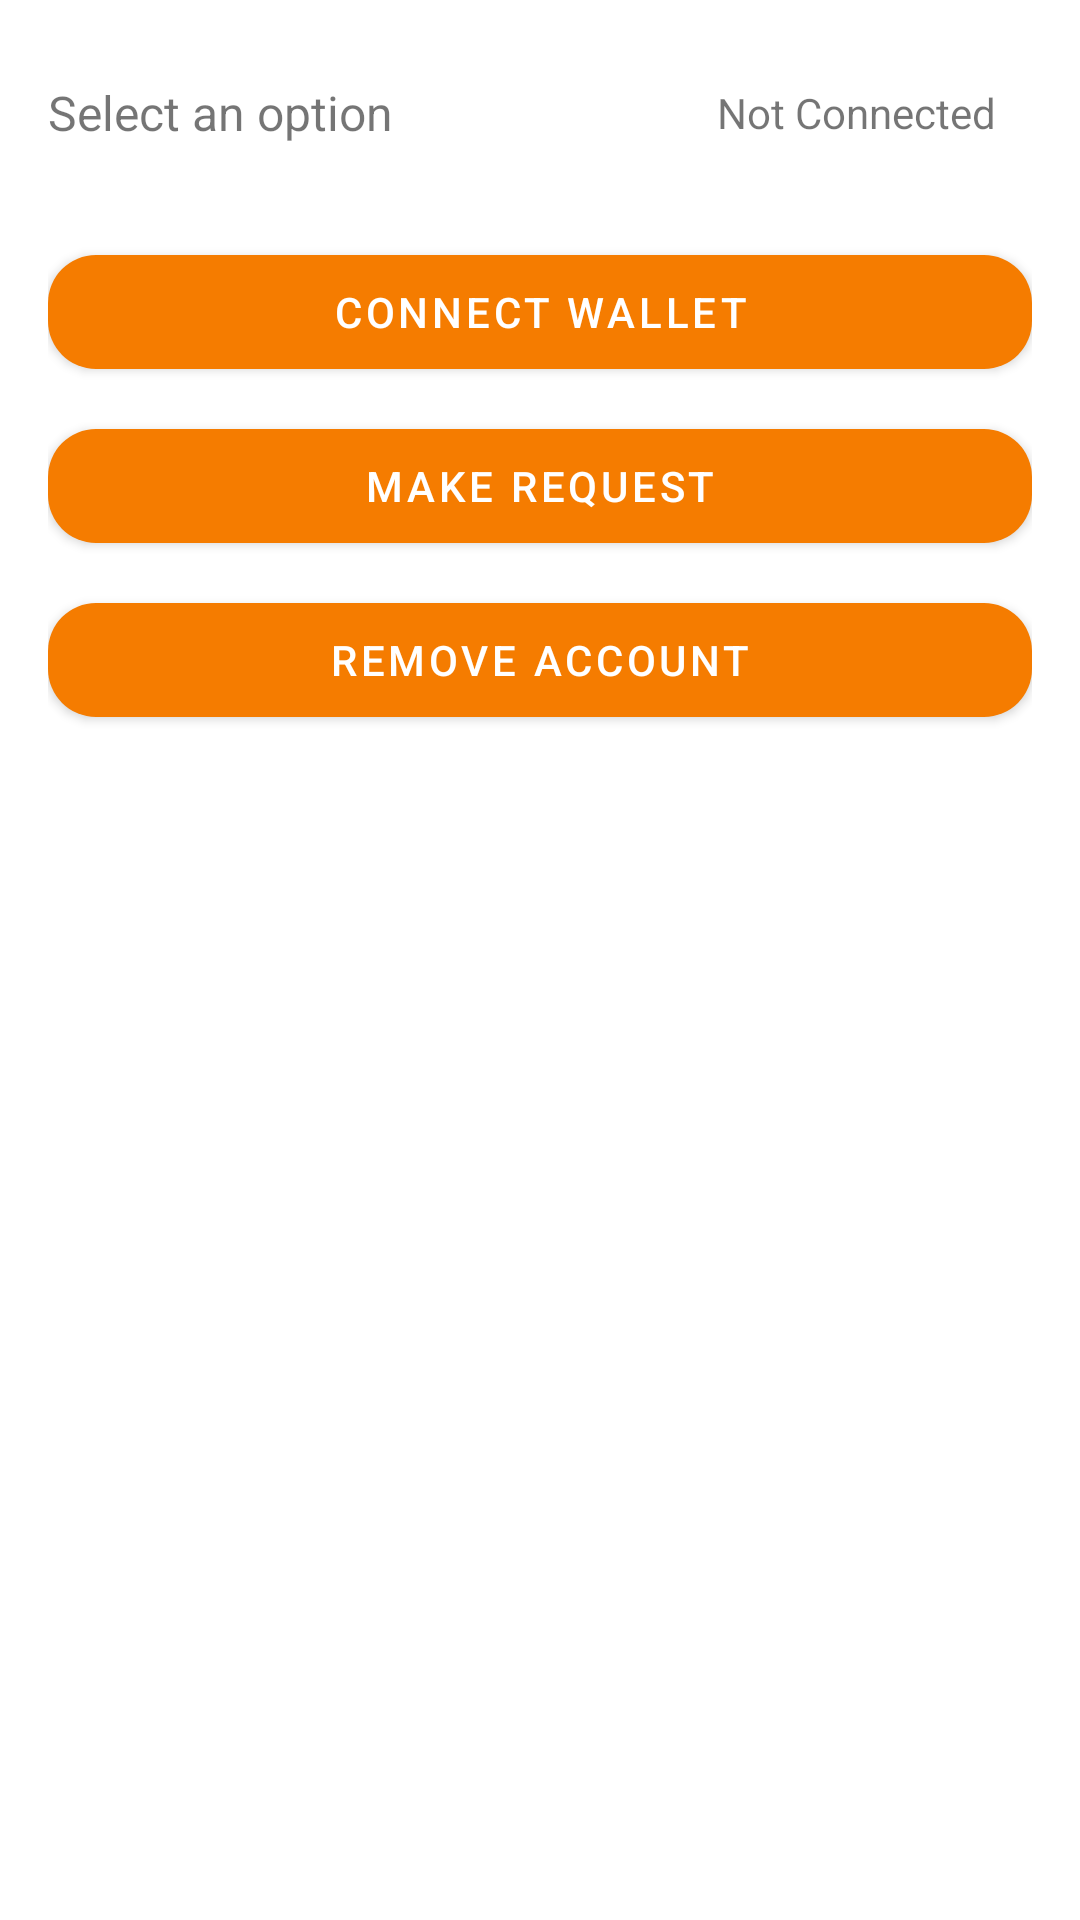

Produce the Android XML layout that renders to this screen, including the resource entries it uses.
<!-- AndroidManifest.xml: application theme Theme.ClientApp -->
<!-- res/layout/activity_main.xml -->
<?xml version="1.0" encoding="utf-8"?>
<androidx.constraintlayout.widget.ConstraintLayout xmlns:android="http://schemas.android.com/apk/res/android"
    xmlns:app="http://schemas.android.com/apk/res-auto"
    xmlns:tools="http://schemas.android.com/tools"
    android:layout_width="match_parent"
    android:layout_height="match_parent"
    android:padding="16dp"
    tools:context=".ui.MainActivity">

    <TextView
        android:id="@+id/title"
        android:layout_width="wrap_content"
        android:layout_height="wrap_content"
        android:gravity="start"
        android:text="@string/select_an_option"
        android:textSize="16sp"
        app:layout_constraintBottom_toBottomOf="@id/connected_status"
        app:layout_constraintStart_toStartOf="parent"
        app:layout_constraintTop_toTopOf="@id/connected_status" />

    <TextView
        android:id="@+id/connected_status"
        android:layout_width="wrap_content"
        android:layout_height="wrap_content"
        android:padding="12dp"
        android:text="@string/unconnected_state"
        android:textColor="@color/red_error"
        app:layout_constraintEnd_toEndOf="parent"
        app:layout_constraintTop_toBottomOf="@id/connect_container"
        app:layout_constraintTop_toTopOf="parent" />

    <androidx.constraintlayout.widget.ConstraintLayout
        android:id="@+id/connect_container"
        android:layout_width="match_parent"
        android:layout_height="wrap_content"
        android:layout_marginTop="20dp"
        app:layout_constraintTop_toBottomOf="@id/connected_status">

        <com.google.android.material.button.MaterialButton
            android:id="@+id/connectWalletButton"
            android:layout_width="match_parent"
            android:layout_height="50dp"
            android:text="@string/connect_wallet"
            app:cornerRadius="16dp"
            app:layout_constraintTop_toTopOf="parent" />

        <com.google.android.material.button.MaterialButton
            android:id="@+id/personalSign"
            android:layout_width="match_parent"
            android:layout_height="50dp"
            android:layout_marginTop="8dp"
            android:text="@string/request_personal_sign"
            app:cornerRadius="16dp"
            app:layout_constraintTop_toBottomOf="@+id/connectWalletButton" />

        <com.google.android.material.button.MaterialButton
            android:id="@+id/remove_account"
            android:layout_width="match_parent"
            android:layout_height="50dp"
            android:layout_marginTop="8dp"
            android:text="@string/remove_account"
            app:cornerRadius="16dp"
            app:layout_constraintTop_toBottomOf="@+id/personalSign" />
    </androidx.constraintlayout.widget.ConstraintLayout>

    <TextView
        android:id="@+id/textArea"
        android:layout_width="match_parent"
        android:layout_height="wrap_content"
        android:layout_marginTop="20dp"
        android:fontFamily="monospace"
        app:layout_constraintTop_toBottomOf="@id/connect_container" />
</androidx.constraintlayout.widget.ConstraintLayout>
<!-- resources referenced by this layout -->
<resources>
  <string name="connect_wallet">Connect Wallet</string>
  <string name="remove_account">Remove Account</string>
  <string name="request_personal_sign">Make Request</string>
  <string name="select_an_option">Select an option</string>
  <string name="unconnected_state">Not Connected</string>
  <style name="Theme.ClientApp" parent="Theme.MaterialComponents.DayNight.DarkActionBar">
          
          <item name="colorPrimary">#F57C00</item>
          <item name="colorPrimaryVariant">#EF6C00</item>
          <item name="colorOnPrimary">@color/white</item>
          
          <item name="colorSecondary">@color/teal_200</item>
          <item name="colorSecondaryVariant">@color/teal_700</item>
          <item name="colorOnSecondary">@color/black</item>
          
          <item name="android:statusBarColor" tools:targetApi="l">?attr/colorPrimaryVariant</item>
          
  
          <item name="bottomSheetDialogTheme">@style/CustomBottomSheetDialog</item>
      </style>
  <style name="CustomBottomSheetDialog" parent="@style/ThemeOverlay.MaterialComponents.BottomSheetDialog">
          <item name="bottomSheetStyle">@style/CustomBottomSheet</item>
      </style>
  <style name="CustomBottomSheet" parent="Widget.MaterialComponents.BottomSheet">
          <item name="shapeAppearanceOverlay">@style/CustomShapeAppearanceBottomSheetDialog</item>
      </style>
  <style name="CustomShapeAppearanceBottomSheetDialog" parent="">
          <item name="cornerFamily">rounded</item>
          <item name="cornerSizeTopRight">16dp</item>
          <item name="cornerSizeTopLeft">16dp</item>
          <item name="cornerSizeBottomRight">0dp</item>
          <item name="cornerSizeBottomLeft">0dp</item>
      </style>
  <!-- not gathered from this repository: default colours our renderer supplied (Android Studio template values) -->
  <color name="teal_200">#FF03DAC5</color>
  <color name="teal_700">#FF018786</color>
  <color name="black">#FF000000</color>
  <color name="white">#FFFFFFFF</color>
</resources>
